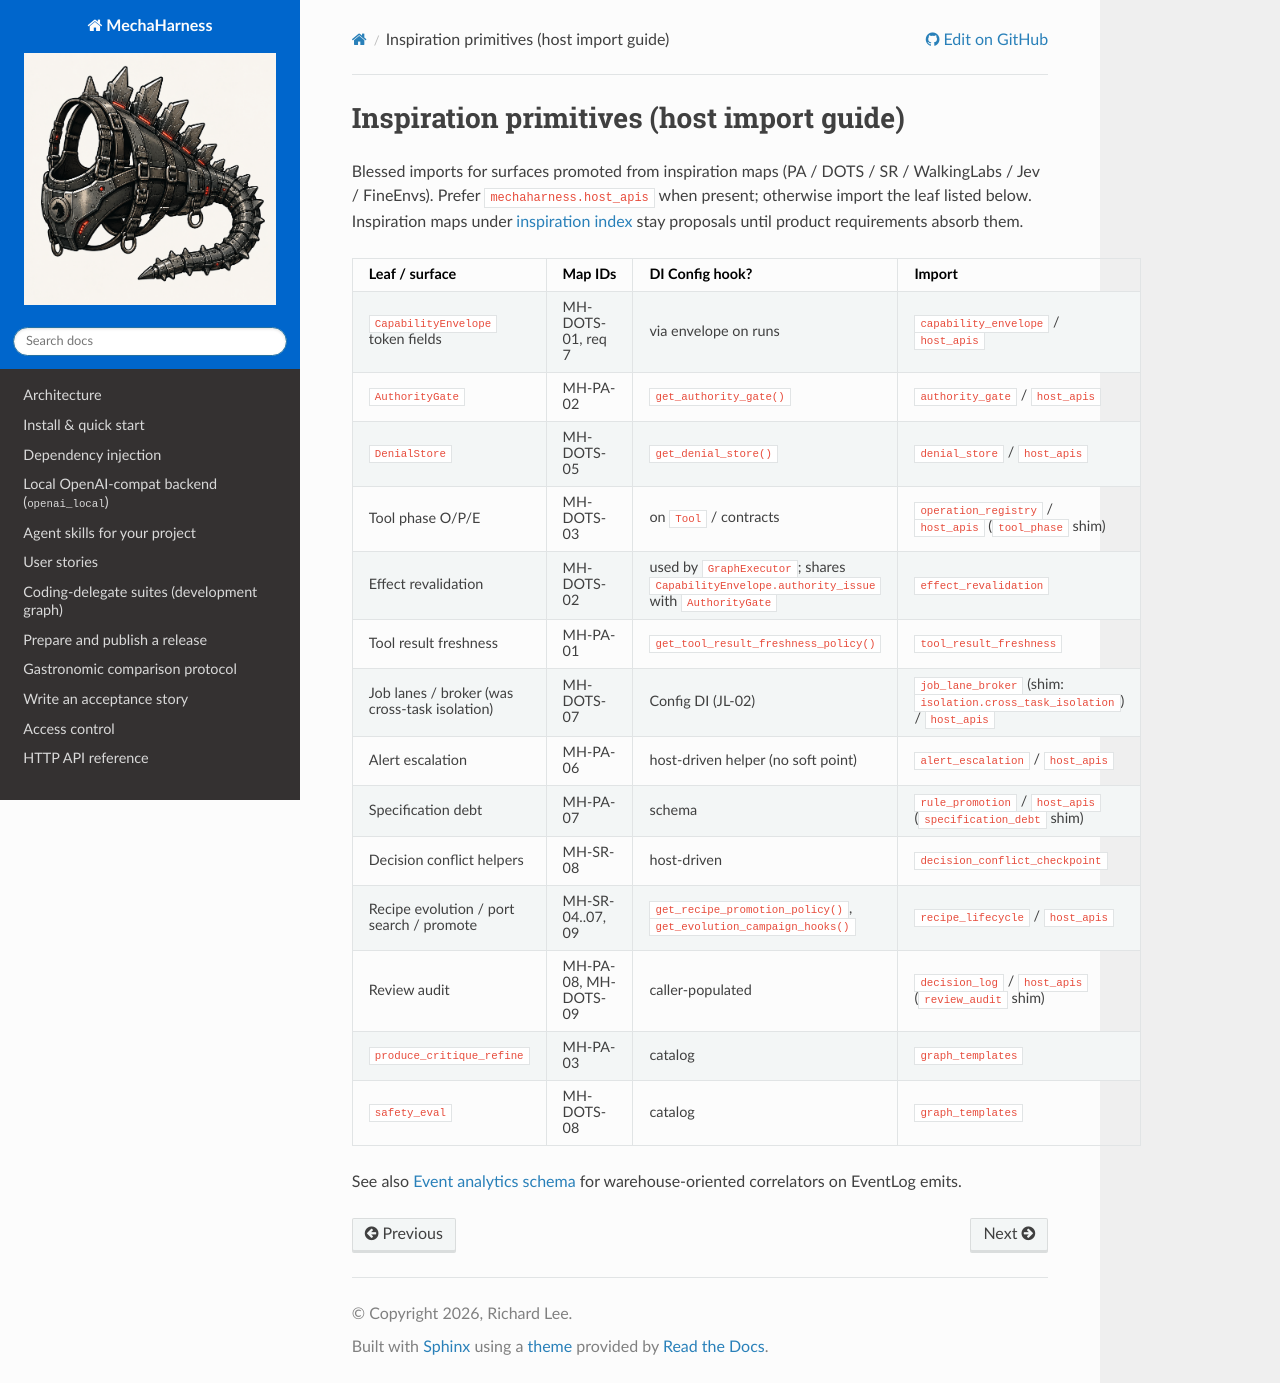

repository: rl337/mechaharness · page: reference/inspiration-primitives.html · generator: sphinx

# Inspiration primitives (host import guide)

Blessed imports for surfaces promoted from inspiration maps (PA / DOTS / SR /
WalkingLabs / Jev / FineEnvs). Prefer `mechaharness.host_apis` when present;
otherwise import the leaf listed below. Inspiration maps under
[inspiration index](../index.md) stay proposals until product requirements
absorb them.

| Leaf / surface | Map IDs | DI Config hook? | Import |
|----------------|---------|-----------------|--------|
| `CapabilityEnvelope` token fields | MH-DOTS-01, req 7 | via envelope on runs | `capability_envelope` / `host_apis` |
| `AuthorityGate` | MH-PA-02 | `get_authority_gate()` | `authority_gate` / `host_apis` |
| `DenialStore` | MH-DOTS-05 | `get_denial_store()` | `denial_store` / `host_apis` |
| Tool phase O/P/E | MH-DOTS-03 | on `Tool` / contracts | `operation_registry` / `host_apis` (`tool_phase` shim) |
| Effect revalidation | MH-DOTS-02 | used by `GraphExecutor`; shares `CapabilityEnvelope.authority_issue` with `AuthorityGate` | `effect_revalidation` |
| Tool result freshness | MH-PA-01 | `get_tool_result_freshness_policy()` | `tool_result_freshness` |
| Job lanes / broker (was cross-task isolation) | MH-DOTS-07 | Config DI (JL-02) | `job_lane_broker` (shim: `isolation.cross_task_isolation`) / `host_apis` |
| Alert escalation | MH-PA-06 | host-driven helper (no soft point) | `alert_escalation` / `host_apis` |
| Specification debt | MH-PA-07 | schema | `rule_promotion` / `host_apis` (`specification_debt` shim) |
| Decision conflict helpers | MH-SR-08 | host-driven | `decision_conflict_checkpoint` |
| Recipe evolution / port search / promote | MH-SR-04..07, 09 | `get_recipe_promotion_policy()`, `get_evolution_campaign_hooks()` | `recipe_lifecycle` / `host_apis` |
| Review audit | MH-PA-08, MH-DOTS-09 | caller-populated | `decision_log` / `host_apis` (`review_audit` shim) |
| `produce_critique_refine` | MH-PA-03 | catalog | `graph_templates` |
| `safety_eval` | MH-DOTS-08 | catalog | `graph_templates` |

See also [Event analytics schema](../requirements/event-analytics-schema.md) for
warehouse-oriented correlators on EventLog emits.
